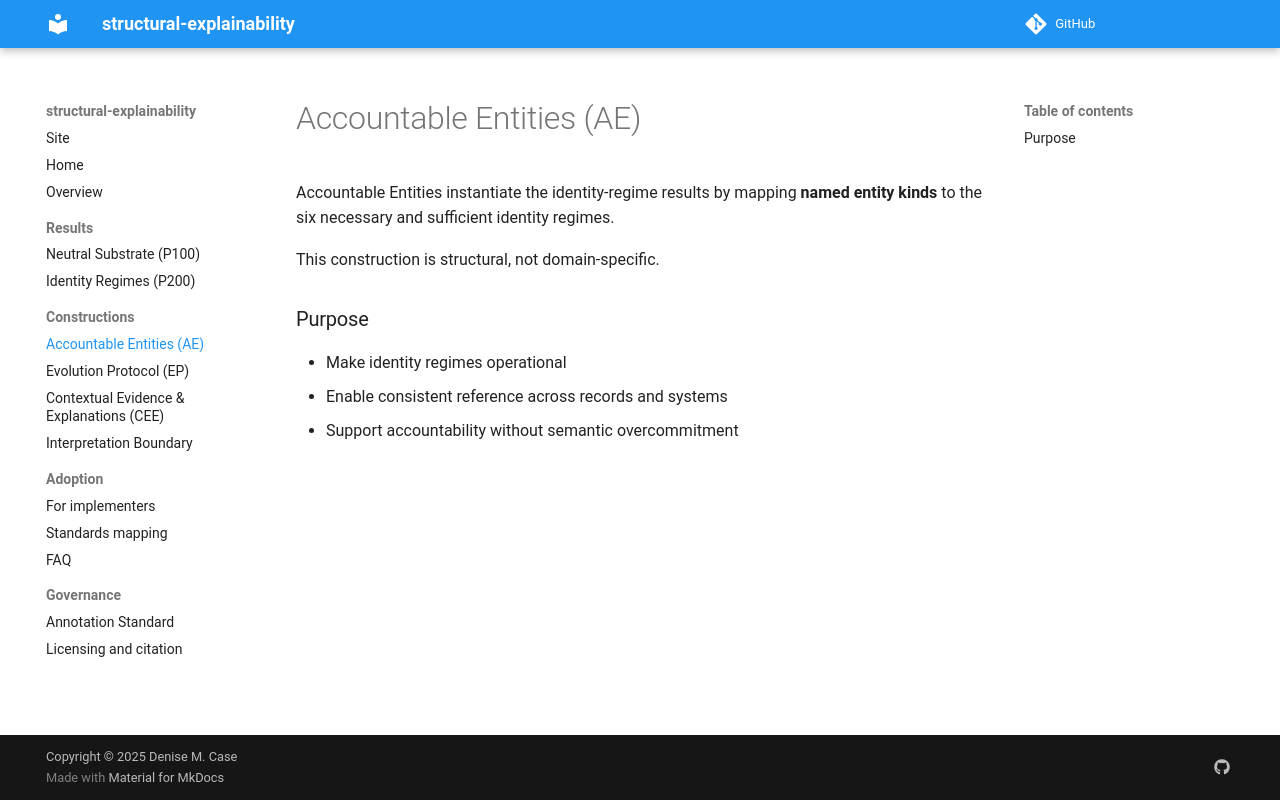

repository: structural-explainability/site · page: en/constructions/accountable-entities/index.html · generator: mkdocs

# Accountable Entities (AE)

Accountable Entities instantiate the identity-regime results
by mapping **named entity kinds**
to the six necessary and sufficient identity regimes.

This construction is structural, not domain-specific.

### Purpose

- Make identity regimes operational
- Enable consistent reference across records and systems
- Support accountability without semantic overcommitment
